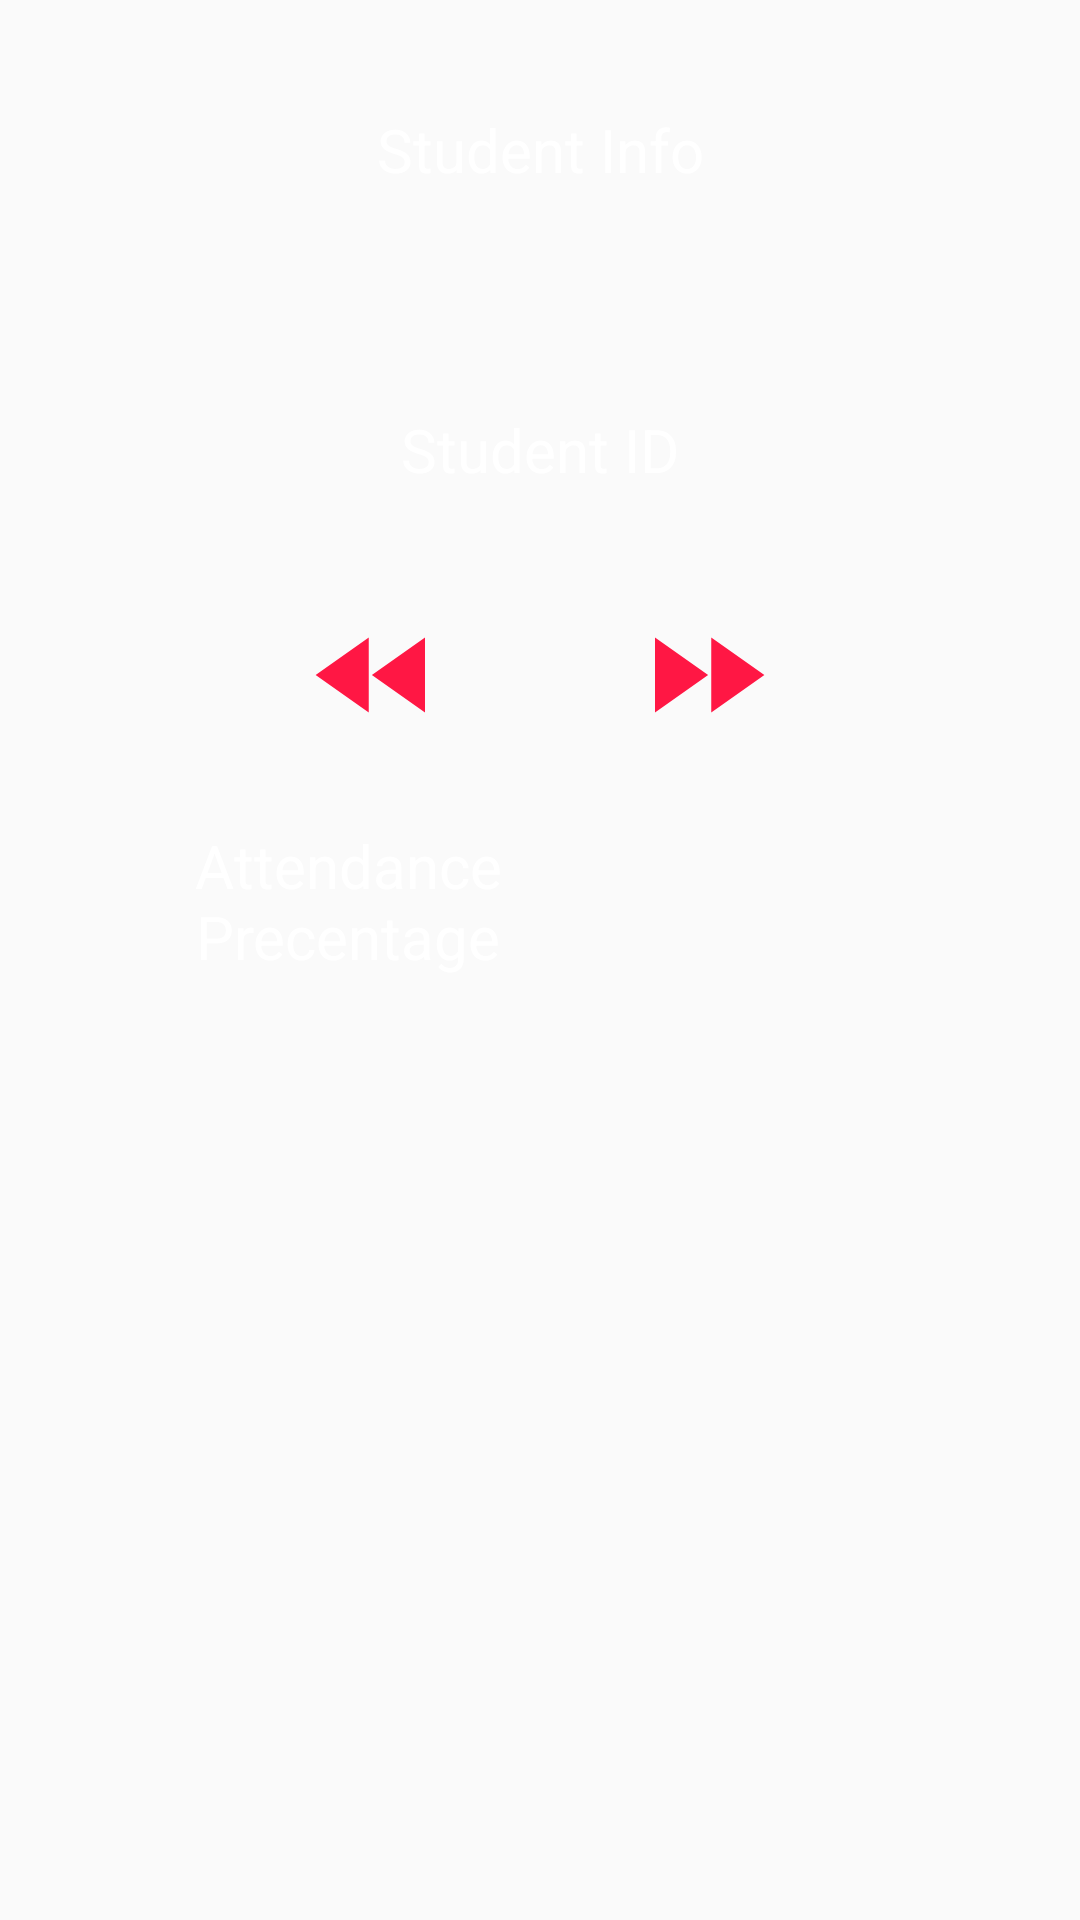

This screen was rendered from an Android layout file. Write that file and the resources it references.
<!-- AndroidManifest.xml: application theme AppTheme -->
<!-- res/layout/activity_attendance_sheet.xml -->
<?xml version="1.0" encoding="utf-8"?>
<ScrollView xmlns:android="http://schemas.android.com/apk/res/android"
    xmlns:app="http://schemas.android.com/apk/res-auto"
    xmlns:tools="http://schemas.android.com/tools"
    android:layout_width="match_parent"
    android:layout_height="match_parent"
    tools:context=".ActivityAttendanceSheet">
    <LinearLayout
        android:layout_width="match_parent"
        android:layout_height="wrap_content"
        android:orientation="vertical">
        <TextView
            android:id="@+id/student_info"
            android:layout_width="match_parent"
            android:layout_height="60dp"
            android:layout_weight="0.4"
            android:layout_margin="20dp"
            android:padding="5dp"
            android:text="Student Info"
            android:textSize="20dp"
            android:textColor="#FFFFFF"
            android:gravity="center"
            android:background="@drawable/curved_background"/>
        <TextView
            android:id="@+id/student_id"
            android:layout_width="match_parent"
            android:layout_height="60dp"
            android:layout_weight="0.4"
            android:layout_margin="20dp"
            android:padding="5dp"
            android:text="Student ID"
            android:textSize="20dp"
            android:textColor="#FFFFFF"
            android:gravity="center"
            android:background="@drawable/curved_background"/>

        <LinearLayout
            android:layout_width="match_parent"
            android:layout_height="wrap_content"
            android:orientation="horizontal"
            android:gravity="center">
            <Button
                android:id="@+id/button_back"
                android:layout_width="50dp"
                android:layout_height="50dp"
                android:layout_marginRight="30dp"
                android:background="@drawable/back"/>
            <Button
                android:id="@+id/button_next"
                android:layout_width="50dp"
                android:layout_height="50dp"
                android:layout_marginLeft="30dp"
                android:background="@drawable/next"/>
        </LinearLayout>
        <LinearLayout
            android:layout_width="match_parent"
            android:layout_height="wrap_content"
            android:weightSum="1"
            android:orientation="horizontal">
            <TextView
                android:layout_width="0dp"
                android:layout_height="60dp"
                android:layout_weight="0.6"
                android:layout_margin="20dp"
                android:padding="5dp"
                android:text="Attendance Precentage"
                android:textSize="20dp"
                android:textColor="#FFFFFF"
                android:gravity="center"
                android:background="@drawable/curved_background"/>
            <TextView
                android:id="@+id/attendance_progress"
                android:layout_width="0dp"
                android:layout_height="60dp"
                android:layout_weight="0.4"
                android:textSize="30dp"
                android:gravity="center"
                android:layout_gravity="center"/>

        </LinearLayout>
        <android.support.v7.widget.RecyclerView
            android:id="@+id/attendance_list_recycleview"
            android:layout_width="match_parent"
            android:layout_height="wrap_content">

        </android.support.v7.widget.RecyclerView>
    </LinearLayout>

</ScrollView>
<!-- resources referenced by this layout -->
<resources>
  <!-- drawable back (drawable) -->
  <vector android:height="24dp" android:tint="#FF1744"
      android:viewportHeight="24.0" android:viewportWidth="24.0"
      android:width="24dp" xmlns:android="http://schemas.android.com/apk/res/android">
      <path android:fillColor="#FF000000" android:pathData="M11,18L11,6l-8.5,6 8.5,6zM11.5,12l8.5,6L20,6l-8.5,6z"/>
  </vector>
  <!-- drawable next (drawable) -->
  <vector android:height="24dp" android:tint="#FF1744"
      android:viewportHeight="24.0" android:viewportWidth="24.0"
      android:width="24dp" xmlns:android="http://schemas.android.com/apk/res/android">
      <path android:fillColor="#FF000000" android:pathData="M4,18l8.5,-6L4,6v12zM13,6v12l8.5,-6L13,6z"/>
  </vector>
  <style name="AppTheme" parent="Theme.AppCompat.Light.DarkActionBar">
          
          <item name="colorPrimary">@color/colorPrimary</item>
          <item name="colorPrimaryDark">@color/colorPrimaryDark</item>
          <item name="colorAccent">@color/colorAccent</item>
      </style>
  <color name="colorPrimary">#FF1744</color>
  <color name="colorPrimaryDark">#FF1744</color>
  <color name="colorAccent">#D81B60</color>
</resources>
